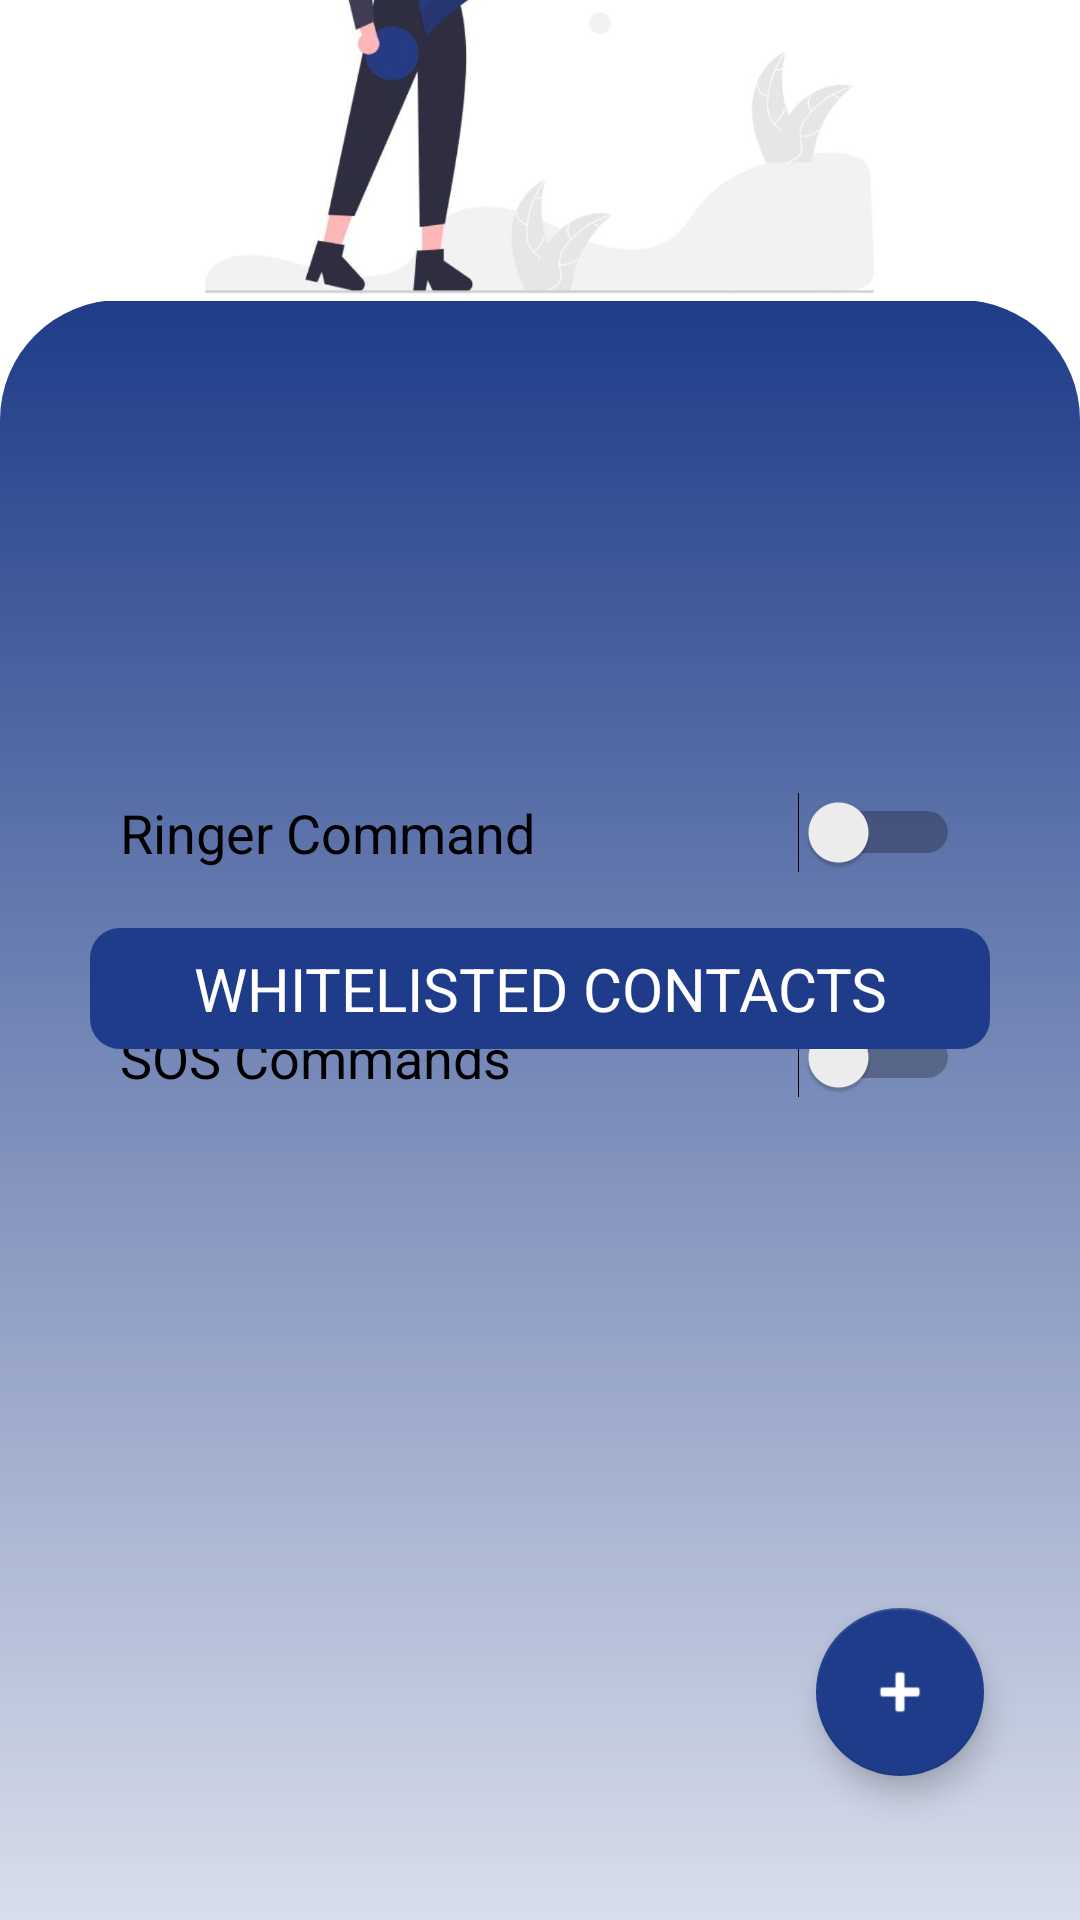

Reconstruct the res/layout file that produces this screen, plus the resources it refers to.
<!-- AndroidManifest.xml: application theme Theme.SoundProfileConverter -->
<!-- res/layout/activity_main.xml -->
<?xml version="1.0" encoding="utf-8"?>
<androidx.constraintlayout.widget.ConstraintLayout xmlns:android="http://schemas.android.com/apk/res/android"
    xmlns:app="http://schemas.android.com/apk/res-auto"
    xmlns:tools="http://schemas.android.com/tools"
    android:layout_width="match_parent"
    android:layout_height="match_parent"
    android:background="@color/cardview_light_background"
    tools:context=".MainActivity">

    <View
        android:id="@+id/view"
        android:layout_width="match_parent"
        android:layout_height="650dp"
        android:background="@drawable/dashboard_card"
        app:layout_constraintBottom_toBottomOf="parent"
        app:layout_constraintStart_toStartOf="parent"
        app:layout_constraintTop_toBottomOf="@+id/imageView2"
        app:layout_constraintVertical_bias="0.0" />

    <Switch
        android:id="@+id/ringerSwitch"
        android:layout_width="match_parent"
        android:layout_height="55dp"
        android:layout_marginLeft="30dp"
        android:layout_marginTop="250dp"
        android:layout_marginRight="30dp"
        android:background="@drawable/bg_layout"
        android:padding="30px"
        android:text="Ringer Command"
        android:textColor="@color/black"
        android:textSize="18dp"
        app:layout_constraintBottom_toTopOf="@+id/sosSwitch"
        app:layout_constraintEnd_toEndOf="parent"
        app:layout_constraintHorizontal_bias="0.727"
        app:layout_constraintStart_toStartOf="parent"
        app:layout_constraintTop_toTopOf="parent" />

    <Switch
        android:id="@+id/sosSwitch"
        android:layout_width="match_parent"
        android:layout_height="55dp"
        android:layout_marginLeft="30dp"
        android:layout_marginTop="20dp"
        android:layout_marginRight="30dp"
        android:background="@drawable/bg_layout"
        android:padding="30px"
        android:text="SOS Commands"
        android:textColor="@color/black"
        android:textSize="18dp"
        app:layout_constraintEnd_toEndOf="parent"
        app:layout_constraintHorizontal_bias="0.727"
        app:layout_constraintStart_toStartOf="parent"
        app:layout_constraintTop_toBottomOf="@+id/ringerSwitch" />

    <androidx.recyclerview.widget.RecyclerView
        android:id="@+id/whitelistedContactsView"
        android:layout_width="341dp"
        android:layout_height="257dp"
        android:scrollbars="vertical"
        app:layout_constraintBottom_toTopOf="@+id/addContact"
        app:layout_constraintEnd_toEndOf="parent"
        app:layout_constraintHorizontal_bias="0.5"
        app:layout_constraintStart_toStartOf="parent"
        app:layout_constraintTop_toBottomOf="@+id/textView" />

    <TextView
        android:id="@+id/textView"
        android:layout_width="match_parent"
        android:layout_height="wrap_content"
        android:layout_marginLeft="30dp"
        android:layout_marginRight="30dp"
        android:background="@drawable/listview"
        android:padding="20px"
        android:text="WHITELISTED CONTACTS"
        android:textAlignment="center"
        android:textColor="@color/white"
        android:textSize="20dp"
        app:layout_constraintBottom_toTopOf="@+id/whitelistedContactsView"
        app:layout_constraintEnd_toEndOf="parent"
        app:layout_constraintStart_toStartOf="parent"
        app:layout_constraintTop_toBottomOf="@+id/sosSwitch"
        app:layout_constraintVertical_chainStyle="packed" />

    <com.google.android.material.floatingactionbutton.FloatingActionButton
        android:id="@+id/addContact"
        android:layout_width="wrap_content"
        android:layout_height="wrap_content"
        android:layout_marginEnd="32dp"
        android:layout_marginBottom="48dp"
        android:clickable="true"
        android:textAlignment="center"
        app:layout_constraintBottom_toBottomOf="parent"
        app:layout_constraintEnd_toEndOf="parent"
        app:srcCompat="@android:drawable/ic_input_add" />

    <ImageView
        android:id="@+id/imageView2"
        android:layout_width="match_parent"
        android:layout_height="210dp"
        app:layout_constraintBottom_toTopOf="@+id/view"
        app:layout_constraintEnd_toEndOf="parent"
        app:layout_constraintHorizontal_bias="0.5"
        app:layout_constraintStart_toStartOf="parent"
        app:layout_constraintTop_toTopOf="parent"
        app:srcCompat="@drawable/photo_2021_10_29_20_03_57" />


</androidx.constraintlayout.widget.ConstraintLayout>
<!-- resources referenced by this layout -->
<resources>
  <color name="black">#FF000000</color>
  <color name="white">#FFFFFFFF</color>
  <!-- drawable dashboard_card (drawable) -->
  <?xml version="1.0" encoding="utf-8"?>
  <shape xmlns:android="http://schemas.android.com/apk/res/android" android:shape = "rectangle">
      <corners android:topRightRadius="40dp" android:topLeftRadius="40dp"/>
      <padding android:left="0dp" android:top="0dp" android:right="0dp" android:bottom="0dp" />
      <gradient android:startColor="@color/scroll" android:endColor="@color/purple_200" android:angle="90"></gradient>
  </shape>
  <!-- drawable listview (drawable) -->
  <?xml version="1.0" encoding="utf-8"?>
  <shape xmlns:android="http://schemas.android.com/apk/res/android">
      <corners android:radius="10dp"/>
      <solid android:color="@color/purple_200"></solid>
      <padding android:left="0dp" android:top="0dp" android:right="0dp" android:bottom="0dp" />
  </shape>
  <!-- drawable photo_2021_10_29_20_03_57: jpeg bitmap (drawable, 34084 bytes) -->
  <style name="Theme.SoundProfileConverter" parent="Theme.MaterialComponents.DayNight.DarkActionBar">
          
          <item name="colorPrimary">@color/teal_200</item>
          <item name="colorPrimaryVariant">@color/teal_200</item>
          <item name="colorOnPrimary">@color/white</item>
          
          <item name="colorSecondary">@color/teal_200</item>
          <item name="colorSecondaryVariant">@color/teal_200</item>
          <item name="colorOnSecondary">@color/white</item>
          
          <item name="android:statusBarColor" tools:targetApi="l">?attr/colorPrimaryVariant</item>
          
      </style>
  <color name="purple_200">#1E3C89</color>
  <color name="teal_200">#1E3C89</color>
</resources>
